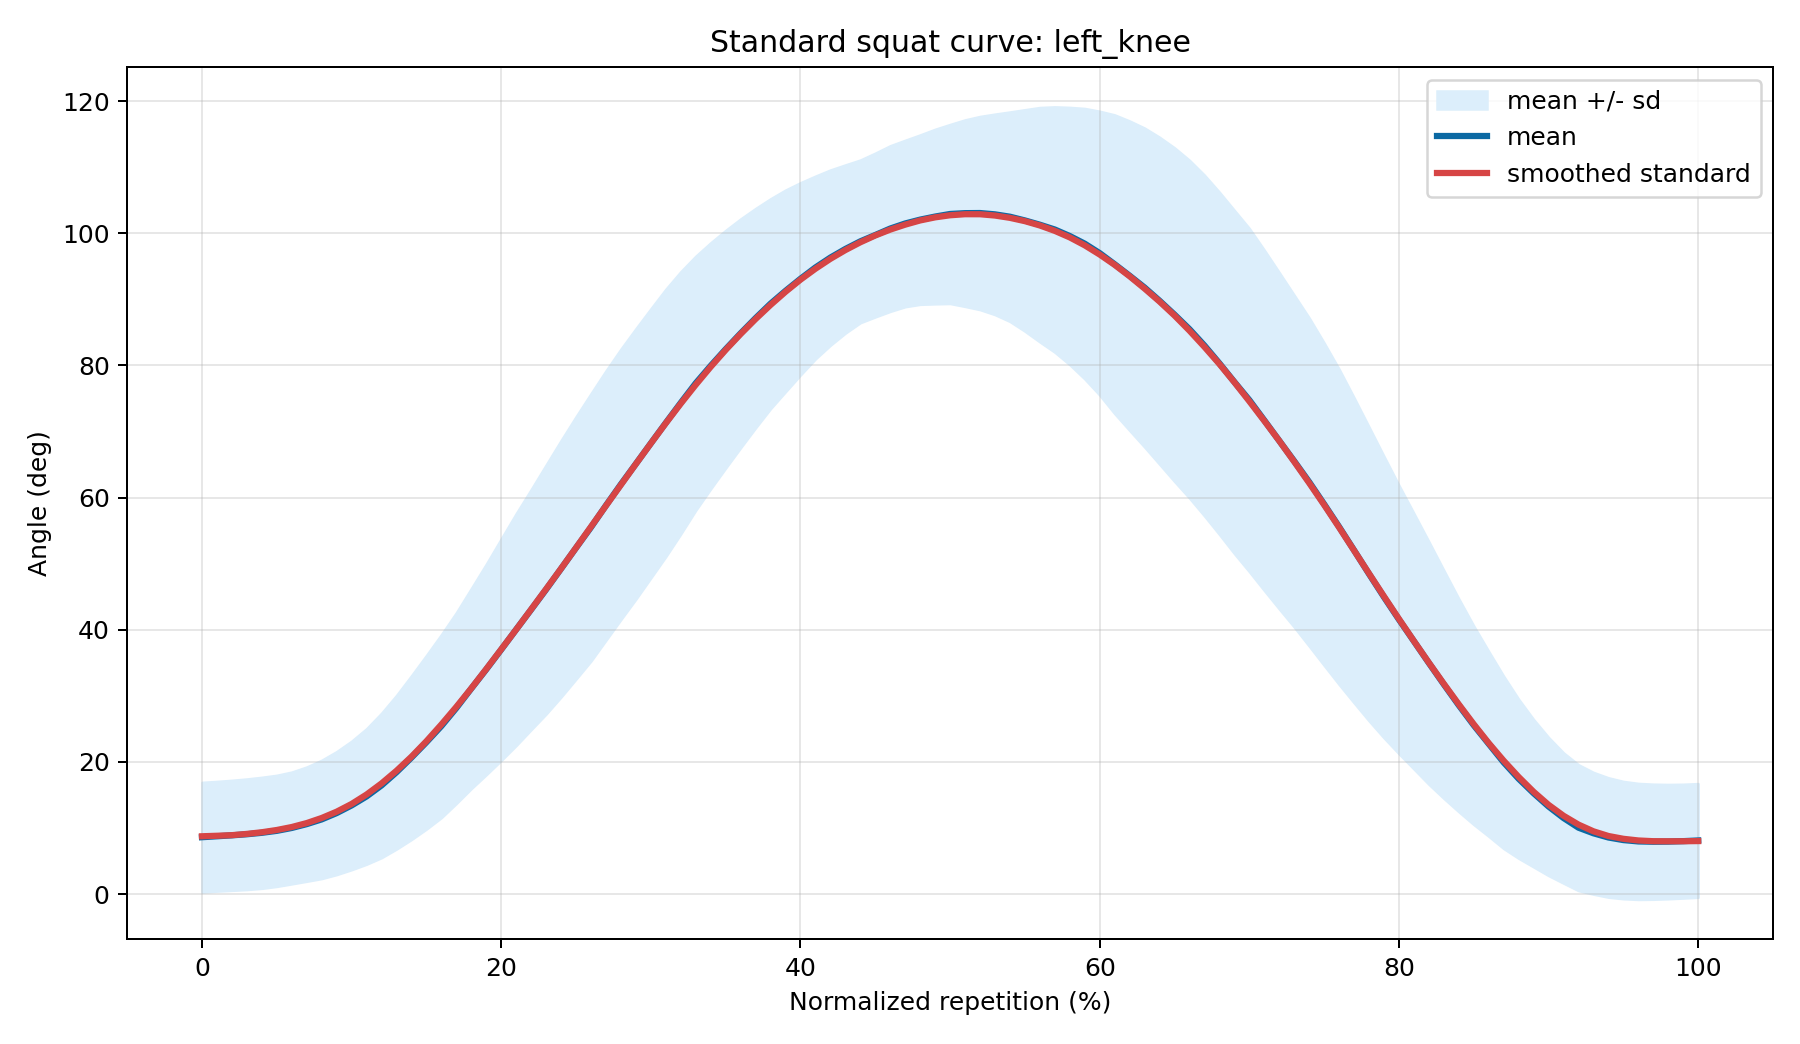

The file beside this chart, header and first rows:
percent, mean_angle, smooth_angle, sd_angle, mean_minus_sd, mean_plus_sd, n_repetitions
0.0, 8.601, 8.743, 8.301, 0.2997, 16.9, 60
1.0, 8.742, 8.819, 8.305, 0.4375, 17.05, 60
2.0, 8.886, 8.909, 8.329, 0.5577, 17.22, 60
3.0, 9.048, 9.101, 8.368, 0.6794, 17.42, 60
4.0, 9.267, 9.353, 8.404, 0.8626, 17.67, 60
5.0, 9.565, 9.692, 8.409, 1.156, 17.97, 60
6.0, 10, 10.14, 8.46, 1.541, 18.46, 60
7.0, 10.58, 10.74, 8.647, 1.935, 19.23, 60
8.0, 11.3, 11.51, 8.955, 2.341, 20.25, 60
9.0, 12.25, 12.46, 9.305, 2.947, 21.56, 60
10.0, 13.41, 13.63, 9.725, 3.686, 23.14, 60
11.0, 14.77, 15.06, 10.25, 4.519, 25.03, 60
12.0, 16.44, 16.74, 10.93, 5.508, 27.37, 60
13.0, 18.44, 18.66, 11.62, 6.814, 30.06, 60
14.0, 20.65, 20.78, 12.39, 8.257, 33.04, 60
15.0, 22.98, 23.13, 13.14, 9.836, 36.12, 60
16.0, 25.42, 25.66, 13.85, 11.57, 39.27, 60
17.0, 28.15, 28.33, 14.43, 13.72, 42.58, 60
18.0, 31.1, 31.13, 15.14, 15.96, 46.24, 60
19.0, 34, 34.06, 15.93, 18.07, 49.93, 60
20.0, 37, 37.04, 16.76, 20.24, 53.76, 60
21.0, 40.04, 40.04, 17.55, 22.49, 57.58, 60
22.0, 43.05, 43.08, 18.17, 24.88, 61.22, 60
23.0, 46.1, 46.16, 18.84, 27.25, 64.94, 60
24.0, 49.24, 49.26, 19.41, 29.83, 68.64, 60
25.0, 52.39, 52.41, 19.85, 32.54, 72.25, 60
26.0, 55.51, 55.59, 20.23, 35.28, 75.74, 60
27.0, 58.81, 58.77, 20.38, 38.42, 79.19, 60
28.0, 62.02, 61.93, 20.46, 41.56, 82.47, 60
29.0, 65.1, 65.09, 20.46, 44.64, 85.57, 60
30.0, 68.21, 68.2, 20.36, 47.86, 88.57, 60
31.0, 71.31, 71.26, 20.23, 51.08, 91.53, 60
32.0, 74.35, 74.22, 19.84, 54.51, 94.19, 60
33.0, 77.31, 77.07, 19.22, 58.09, 96.53, 60
34.0, 79.95, 79.78, 18.62, 61.33, 98.56, 60
35.0, 82.46, 82.35, 17.98, 64.47, 100.4, 60
36.0, 84.86, 84.75, 17.31, 67.55, 102.2, 60
37.0, 87.16, 87.02, 16.59, 70.57, 103.8, 60
38.0, 89.34, 89.15, 15.88, 73.47, 105.2, 60
39.0, 91.29, 91.14, 15.26, 76.03, 106.5, 60
40.0, 93.11, 92.98, 14.54, 78.57, 107.7, 60
41.0, 94.82, 94.63, 13.83, 80.99, 108.6, 60
42.0, 96.32, 96.13, 13.26, 83.06, 109.6, 60
43.0, 97.62, 97.46, 12.73, 84.9, 110.3, 60
44.0, 98.78, 98.63, 12.31, 86.47, 111.1, 60
45.0, 99.74, 99.67, 12.39, 87.34, 112.1, 60
46.0, 100.7, 100.6, 12.53, 88.18, 113.2, 60
47.0, 101.5, 101.3, 12.6, 88.89, 114.1, 60
48.0, 102.1, 101.9, 12.82, 89.24, 114.9, 60
49.0, 102.5, 102.4, 13.21, 89.32, 115.7, 60
50.0, 102.9, 102.7, 13.55, 89.37, 116.5, 60
51.0, 103, 102.9, 14.12, 88.93, 117.2, 60
52.0, 103.1, 102.9, 14.62, 88.44, 117.7, 60
53.0, 102.9, 102.7, 15.17, 87.69, 118, 60
54.0, 102.5, 102.3, 15.85, 86.66, 118.4, 60
55.0, 101.9, 101.8, 16.76, 85.18, 118.7, 60
56.0, 101.3, 101.2, 17.74, 83.56, 119, 60
57.0, 100.6, 100.4, 18.57, 82, 119.1, 60
58.0, 99.58, 99.37, 19.47, 80.11, 119.1, 60
59.0, 98.43, 98.18, 20.47, 77.96, 118.9, 60
... 41 more rows
